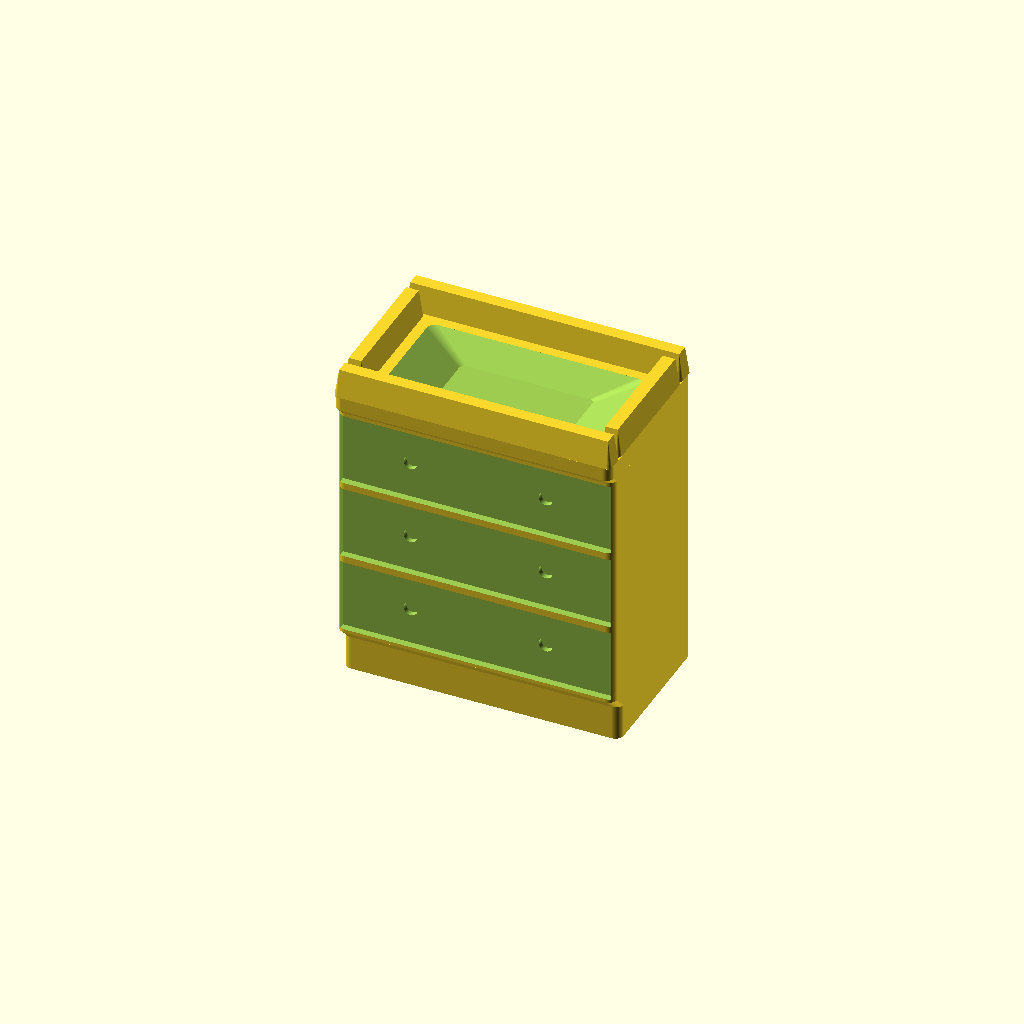
Cell 1 — every parameter at its default value.
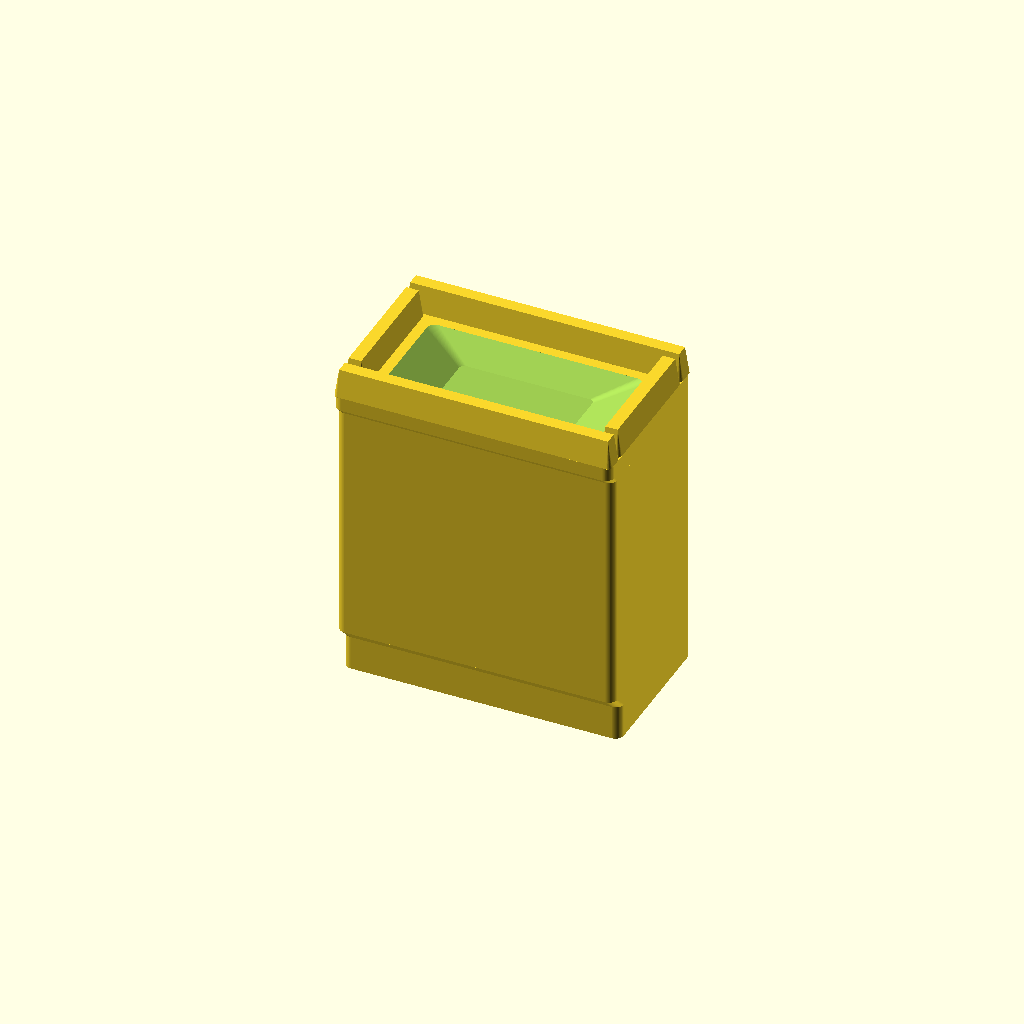
Cell 2: Show_drawers = false (everything else at default).
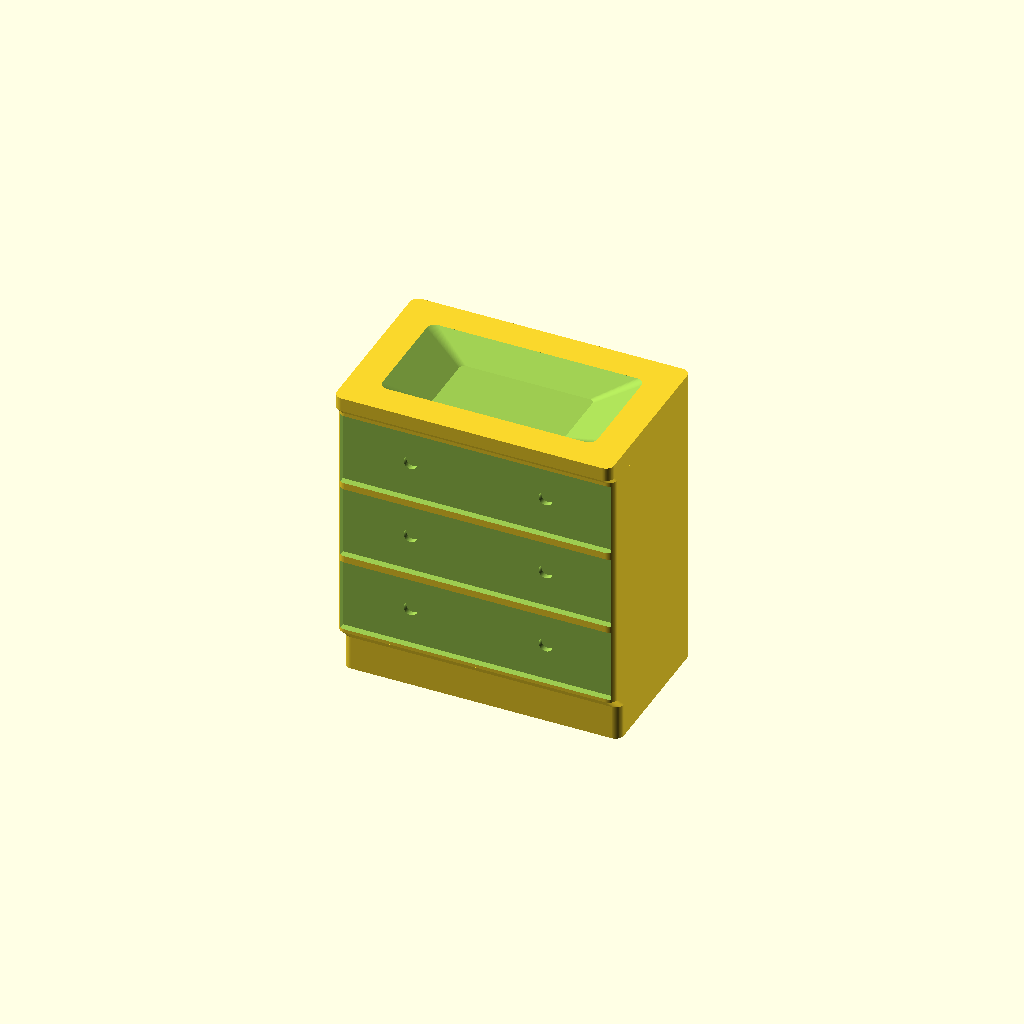
Cell 3: the same model with Show_rim = false.
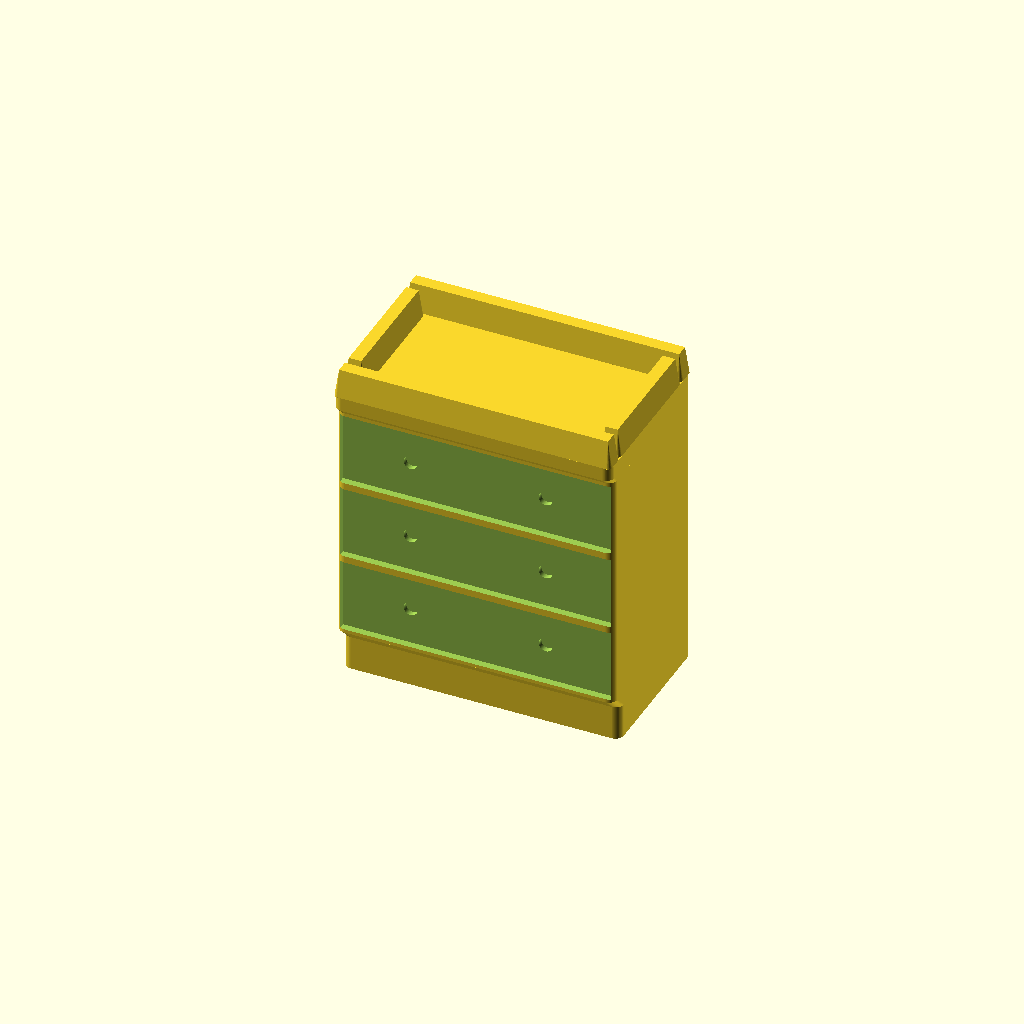
Cell 4: the same model with Show_well = false.
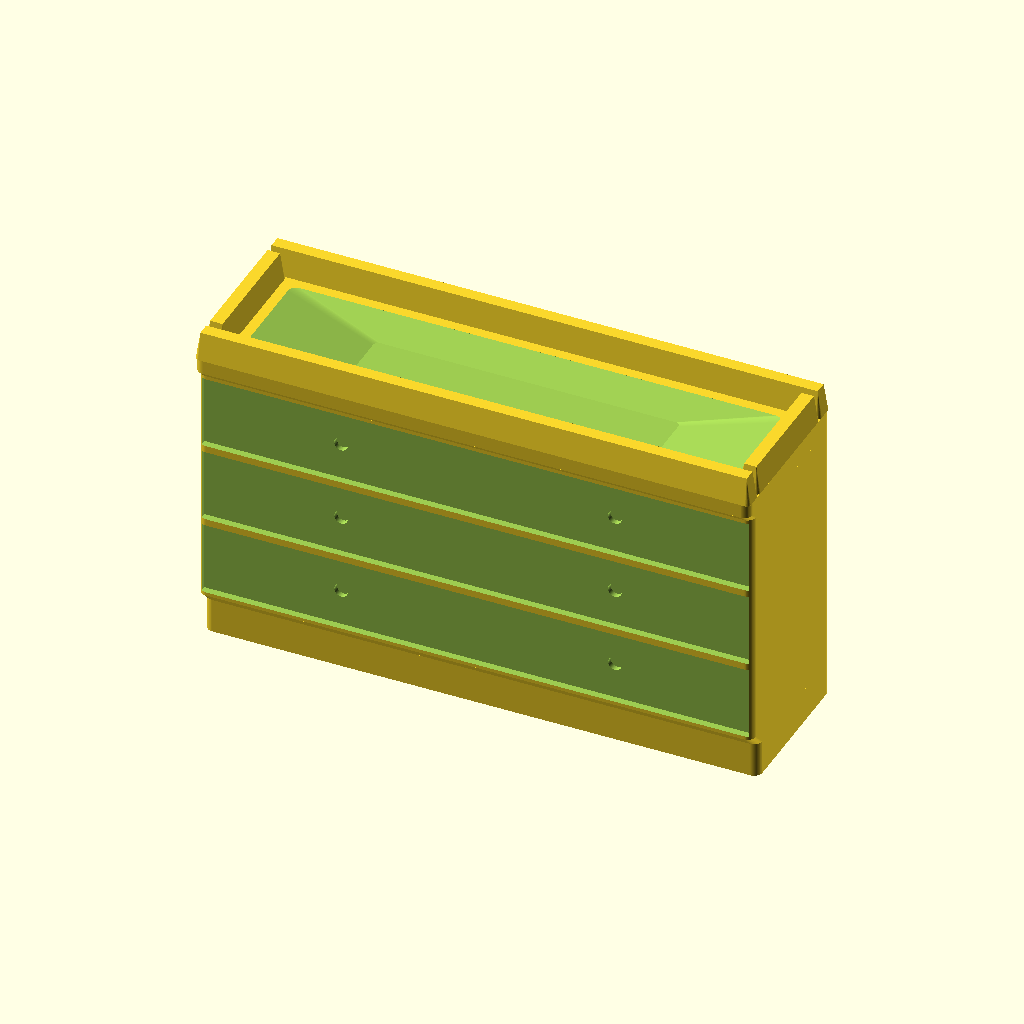
Cell 5: Width = 160 (everything else at default).
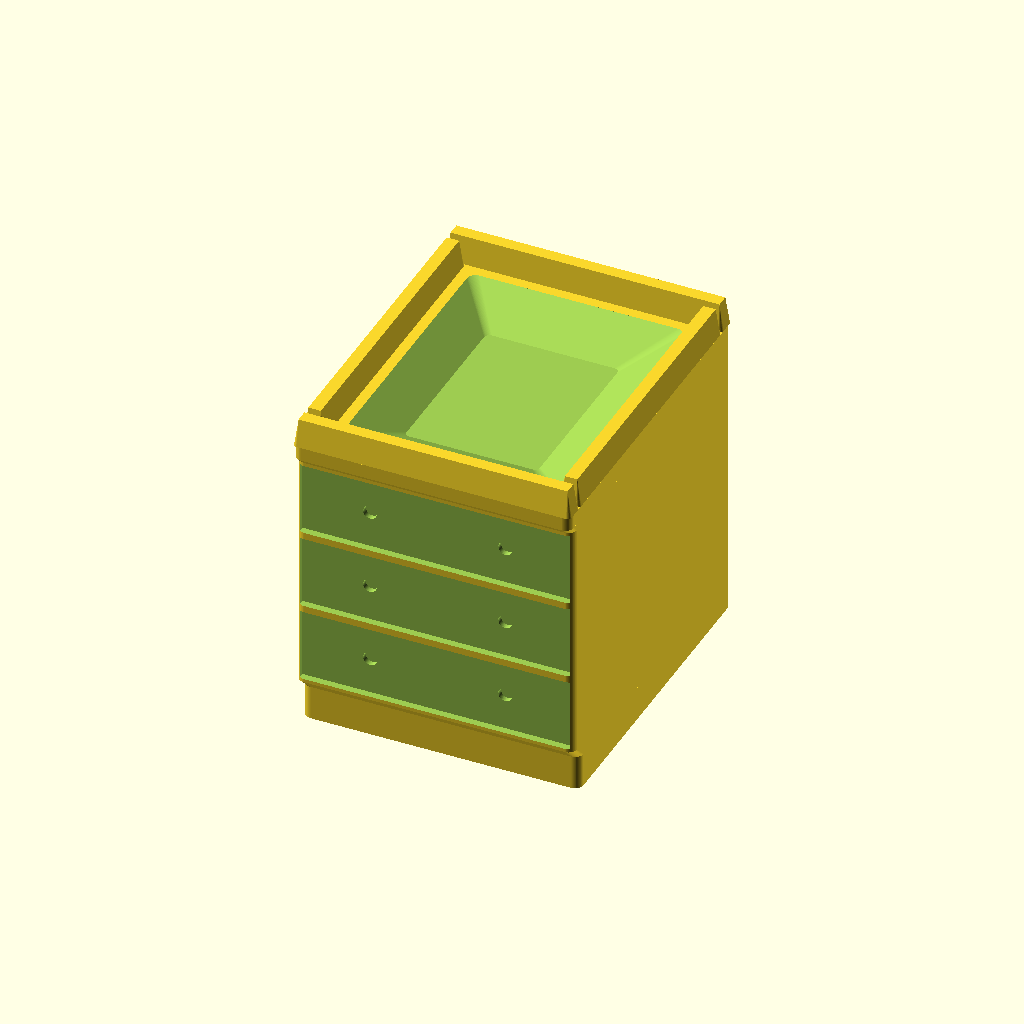
Cell 6: the same model with Depth = 100.
One fixed orthographic camera (rotation 55°, 0°, 25°; colour scheme Cornfield) for every cell.
The OpenSCAD source (scad/kidsroom/changing_table.scad):
// kidsroom / changing_table — a baby changing table: a three-drawer chest whose
// top is a guarded, slightly dished changing surface. It is built from the
// library's base_unit() — a carcass on a set-back toe-kick plinth under a thin top
// slab — the same body the filing cabinet and the kitchen run stand on, so it reads
// as furniture on the floor and not a box sunk into it.
//
// It used to carry its drawers as the drawers() pictogram engraved on the TOP face,
// the labelled-brick anti-pattern AGENTS.md §1.1 warns against: a 0.4 mm groove on
// the one face a low angle sees least of, on a piece whose whole front is drawers.
// They are on the FRONT (-Y) face now, where you pull them — real recessed fronts
// (unit_fronts()) with a pair of round knob dimples on each, the chest-of-drawers
// look that tells this from a fitted run at 1:40 (a kitchen is handleless).
//
// The top is what makes it a changing table rather than any other chest, so the top
// is where the real form went. A raised guard rim runs round all four edges — a
// self-tapering cushion() band, not a thin wall or a row of turned spindles, so it
// prints support-free and there is nothing fine enough to snap — and inside it the
// surface dishes into a shallow sink-style well (hollow(), walls sloping out), the
// contour a changing pad lies in. Rim above and well below, a person reads a tray a
// baby is kept from rolling off; there is no ink on the top at all.
//
// What it deliberately leaves off: standing knobs and safety-strap posts (a ~1 mm
// spike at 1:40 snaps off and catches on whatever the piece is stored with — the
// knobs are cut dimples), and any railing turned as separate bars (the guard is one
// tapering band).
//
// Width/Depth are the real-world footprint in cm — a changing chest is close to a
// dresser, about 80 wide by 50 deep. Height is the real height of the changing
// surface, waist height (about 90 cm) so a baby can be reached without stooping,
// shrunk by the plan scale like the footprint (see printed_h() in lib/common.scad);
// the guard rim stands its own real height on top of that.
//
// Prints the right way up with no supports: every step is vertical, a 45 deg flare
// or a self-tapering pad, the well is a sink that widens as it rises, and the magnet
// pocket opens at the bottom in the plinth — the footprint that really meets the
// board (unit_plinth_d()).

include <../lib/common.scad>

Width  = 80;  // cm
Depth  = 50;  // cm
Height = 90;  // cm — the changing surface

// the printed height, mm: Height at the plan scale
Print_h = printed_h(Height);

// The carcass, as a fitted unit: base_unit()'s thin top slab is the changing
// surface the guard rim and well sit on, in real cm (see Unit_* in lib/common.scad
// for the plinth's toe kick and the slab's lip).
Top_h = 4;  // cm of the height the top slab takes

// The drawers, on the FRONT (-Y) face: courses of fronts up the face, columns
// across, each recessed inside a shadow gap with round knob dimples — a chest of
// drawers, not the handleless grip rail a fitted kitchen reads by.
Show_drawers = true;
Drawers      = 3;  // courses of fronts up the face ...
Cols         = 1;  // ... and how many across
Knob_d       = 4;  // cm — a round drawer knob
Knobs        = 2;  // per front, as a dresser has

// The changing surface on top: a raised guard rim round the edges and a shallow
// dished well inside it.
Show_rim  = true;
Show_well = true;
// The guard rim: how far in from the edge the raised band reaches, in real cm, and
// how it is built. It reuses cushion()'s self-tapering hull — the sides slope, so it
// prints without support, unlike a thin tall wall — but with a smaller radius/taper
// than the Cushion_* defaults, which are sized for a full pillow and would collapse a
// band this narrow to nothing.
Rim_w      = 6;    // cm
Rim_h      = 8;    // cm the rim stands above the surface
Rim_taper  = 0.3;  // mm
Rim_radius = 0.3;  // mm
// The changing well: a shallow sink-style hollow dished into the surface, inset from
// each edge so it nests just inside the guard rim (leave Well_inset > Rim_w and a
// flat border is left between the two).
Well_depth = 6;    // cm the surface dishes down ...
Well_inset = 9;    // ... and cm from each edge to its rim, just inside Rim_w
Well_floor = 1.6;  // mm of base kept under the well, whatever the height

// Magnet pockets in the bottom face, in a row along the width (0 = none). Two keep
// the piece from pivoting; they go in the plinth, the footprint that really meets the
// board (see unit_plinth_d() and Magnet_* in lib/common.scad). The 80 cm width is
// 20 mm at 1:40 — wide enough for the 4 mm disc.
Magnets = 2;

changing_table();

module changing_table() {
    union() {
        difference() {
            base_unit(Width, Depth, Print_h, Top_h);
            if (Show_drawers)
                unit_fronts(Width, Depth,
                            unit_face_z0(Width, Depth, Print_h, Top_h),
                            unit_face_z1(Width, Depth, Print_h, Top_h),
                            Cols, Drawers, Top_h,
                            knob_cm = Knob_d, knob_n = Knobs);
            if (Show_well) changing_well();
            if (Magnets > 0)
                magnets(Width, unit_plinth_d(Width, Depth), Magnets);
        }
        if (Show_rim) guard_rim();
    }
}

// The dished changing surface: a shallow sink-style hollow (see hollow() in
// lib/common.scad — the walls slope out on the way up, so it prints support-free and
// the render light reaches the floor instead of leaving a dark slot) sunk into the
// top and inset inside the guard rim. Its depth is clamped to leave Well_floor of
// base under it, and it says so when a short surface gives that up.
function well_w()  = Width - 2 * Well_inset;
function well_d()  = Depth - 2 * Well_inset;
function well_dz() = min(rise(Well_depth), max(0, Print_h - Well_floor));

module changing_well() {
    if (well_w() > 0 && well_d() > 0 && well_dz() > 0) {
        if (rise(Well_depth) > Print_h - Well_floor)
            echo(str("NOTE: a ", Well_depth, " cm changing well will not sink into a ",
                     Height, " cm surface over ", Well_floor, " mm of base — dished ",
                     rise_cm(well_dz()), " cm instead (give it more: CHANGING_TABLE_H)"));
        hollow(Print_h, well_dz()) footprint_2d(well_w(), well_d());
    } else {
        echo(str("NOTE: a ", Well_inset, " cm inset leaves no room for a changing well ",
                 "in a ", Width, "x", Depth, " cm top — well skipped (less: Well_inset)"));
    }
}

// The guard rim: four cushion()-style pads butted at the corners — two full-width
// bars along the front/back edges and two shorter bars along the sides, tiling a
// shallow raised frame around the top. Each pad is its own low, self-tapering hull
// (see cushion() in lib/common.scad), so the frame prints flat with no support,
// unlike a thin tall wall.
module guard_rim() {
    for (s = [-1, 1]) {
        translate([0, s * cm(Depth - Rim_w) / 2, 0])
            cushion(Width, Rim_w, Print_h, Rim_h, Rim_taper, Rim_radius);
        translate([s * cm(Width - Rim_w) / 2, 0, 0])
            cushion(Rim_w, Depth - 2 * Rim_w, Print_h, Rim_h, Rim_taper, Rim_radius);
    }
}
Parameter table extracted from the source (name, type, default, range or options):
Width: number, default 80
Depth: number, default 50
Height: number, default 90
Top_h: number, default 4
Show_drawers: bool, default true
Drawers: number, default 3
Cols: number, default 1
Knob_d: number, default 4
Knobs: number, default 2
Show_rim: bool, default true
Show_well: bool, default true
Rim_w: number, default 6
Rim_h: number, default 8
Rim_taper: number, default 0.3
Rim_radius: number, default 0.3
Well_depth: number, default 6
Well_inset: number, default 9
Well_floor: number, default 1.6
Magnets: number, default 2
